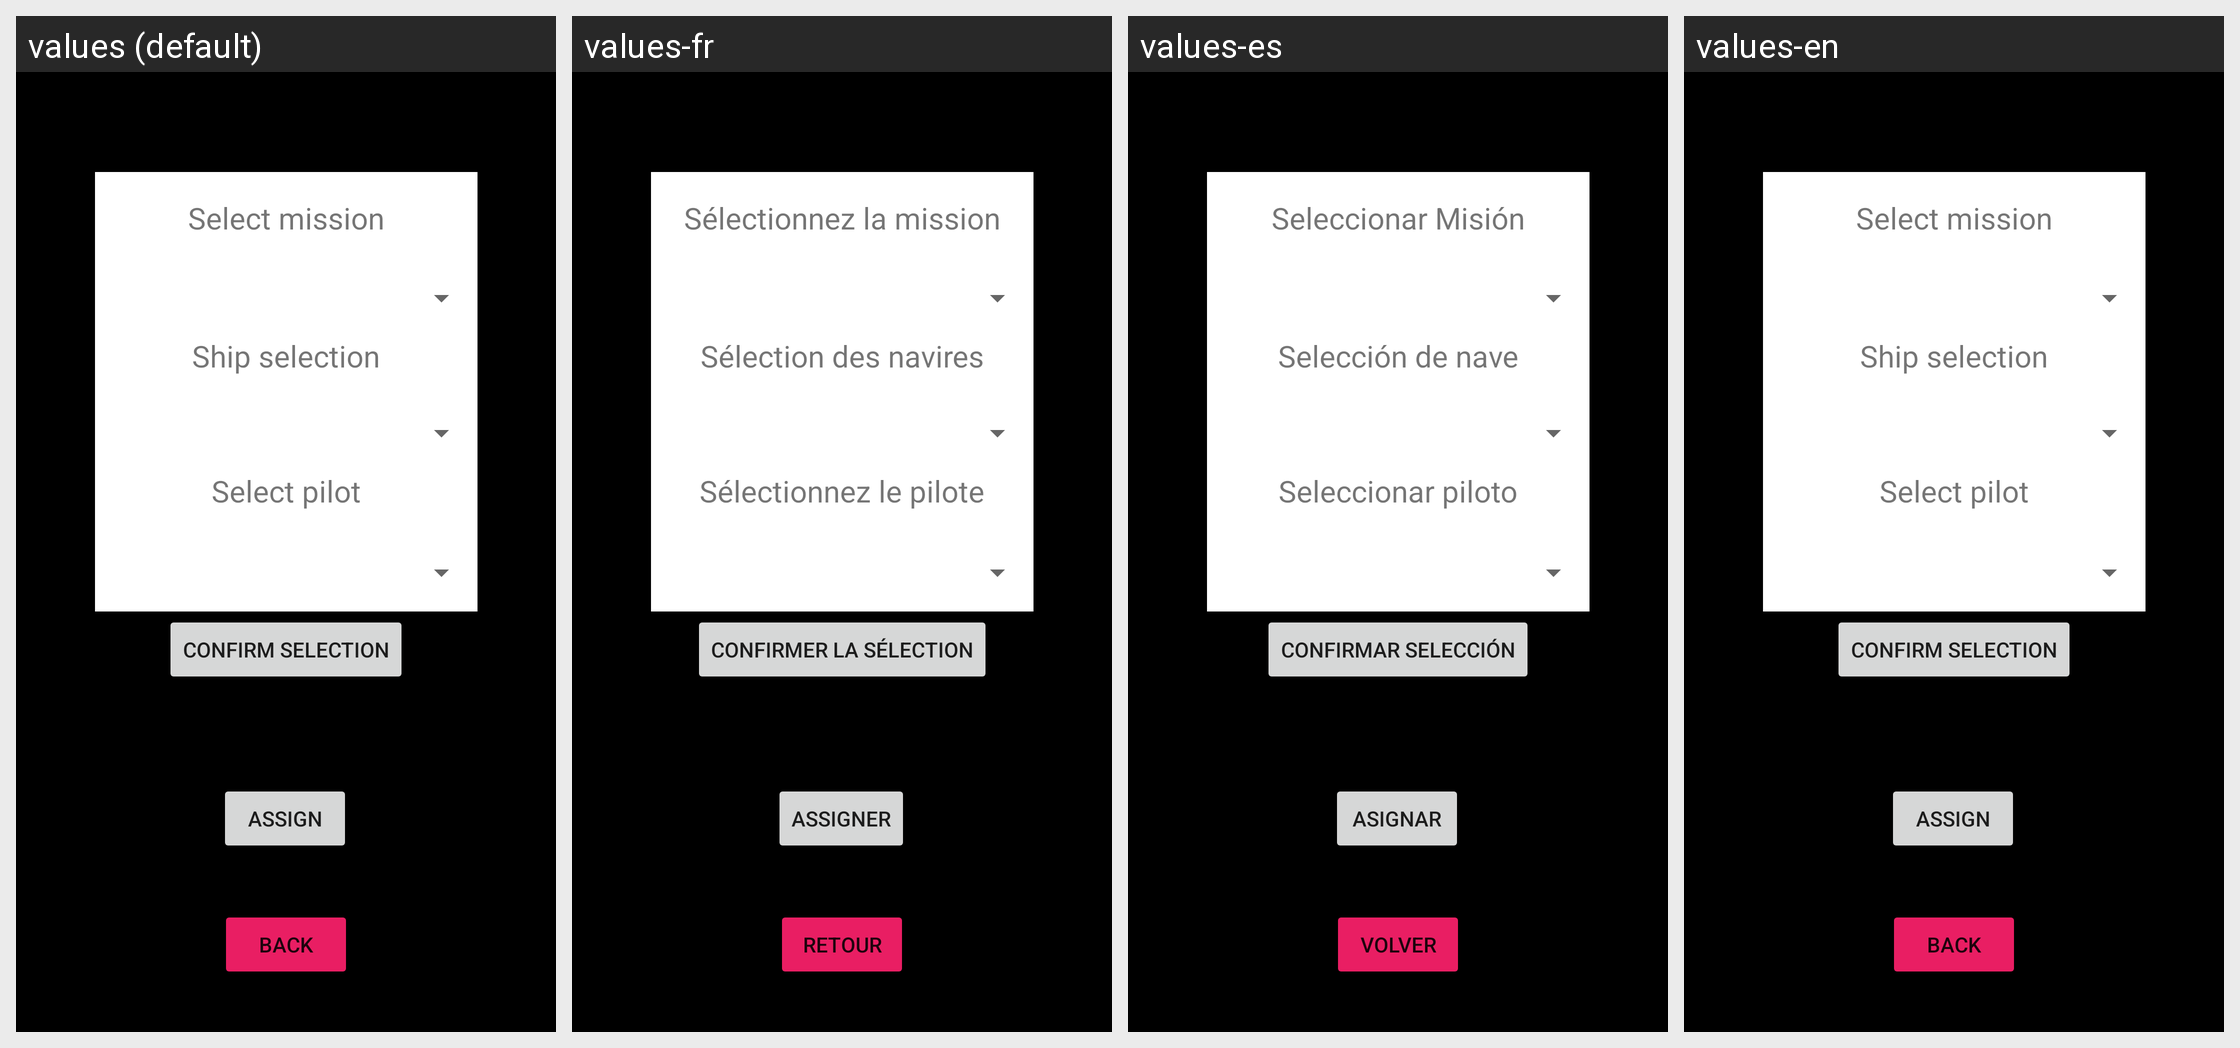

This grid shows one Android layout under several languages. Give, for every string resource on the screen, its name, the default text and each shown locale's text.
Android screen res/layout/activity_asignar.xml rendered under 4 locales, left to right: values (default), values-fr, values-es, values-en. Device: Nexus 5 (rendered at 1080×1920; each locale shown at half size, 540×960, under a caption strip naming it); theme Theme.TopDark.
Strings drawn on this screen, with the default value and each locale's value (text and hints the layout hard-codes, and strings that could not be matched under every locale, appear in the picture but are not listed):

btnBack
  values: Back
  values-fr: Retour
  values-es: Volver
  values-en: Back

confirmarSeleccion
  values: Confirm selection
  values-fr: Confirmer la sélection
  values-es: Confirmar selección
  values-en: Confirm selection

asignar
  values: Assign
  values-fr: Assigner
  values-es: Asignar
  values-en: Assign

seleccionMision
  values: Select mission
  values-fr: Sélectionnez la mission
  values-es: Seleccionar Misión
  values-en: Select mission

seleccionNave
  values: Ship selection
  values-fr: Sélection des navires
  values-es: Selección de nave
  values-en: Ship selection

seleccionPiloto
  values: Select pilot
  values-fr: Sélectionnez le pilote
  values-es: Seleccionar piloto
  values-en: Select pilot
